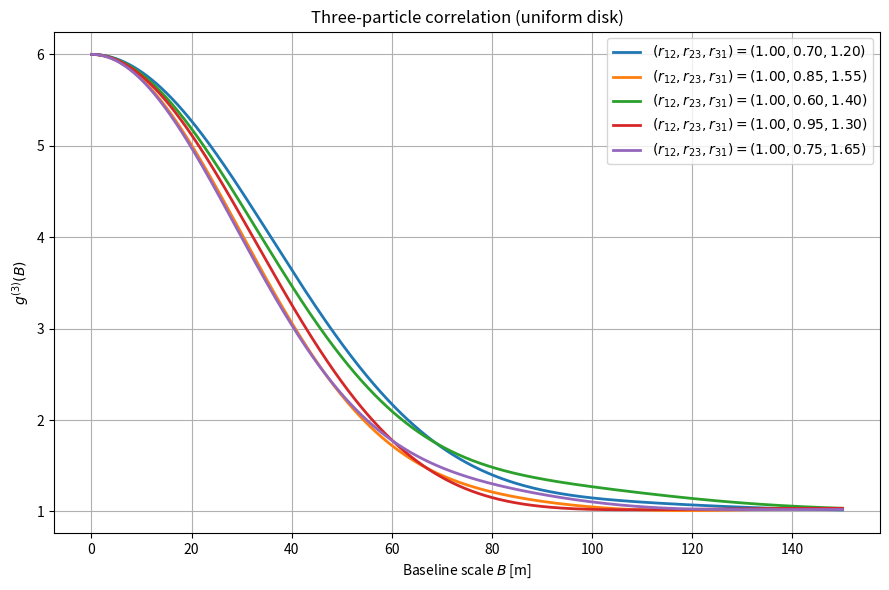

Reproduce this figure in Python.
import numpy as np
import matplotlib.pyplot as plt
from scipy.special import j1

lam = 416e-9
theta_mas = 1.0
theta = theta_mas * 1e-3 * (np.pi / 648000.0)  

B = np.linspace(0.0, 150.0, 2000)  

def gamma_ud(Bm):
    Bm = np.asarray(Bm, dtype=float)
    x = np.pi * theta * Bm / lam
    g = np.ones_like(x)
    m = (x != 0)
    g[m] = 2.0 * j1(x[m]) / x[m]
    return g


shapes = [
    (1.00, 0.70, 1.20),
    (1.00, 0.85, 1.55),
    (1.00, 0.60, 1.40),
    (1.00, 0.95, 1.30),
    (1.00, 0.75, 1.65),
]


plt.figure(figsize=(9, 6))

for r12, r23, r31 in shapes:
    B12 = r12 * B
    B23 = r23 * B
    B31 = r31 * B

    g12 = gamma_ud(B12)
    g23 = gamma_ud(B23)
    g31 = gamma_ud(B31)

    g3 = 1.0 + g12**2 + g23**2 + g31**2 + 2.0 * g12 * g23 * g31

    plt.plot(B, g3, lw=2, label=rf"$(r_{{12}},r_{{23}},r_{{31}})=({r12:.2f},{r23:.2f},{r31:.2f})$")

plt.xlabel("Baseline scale $B$ [m]")
plt.ylabel(r"$g^{(3)}(B)$")
plt.title("Three-particle correlation (uniform disk)")
plt.grid(True)
plt.legend()
plt.tight_layout()
plt.savefig("triangle_corr_sweep.png", dpi=150)
plt.show()
